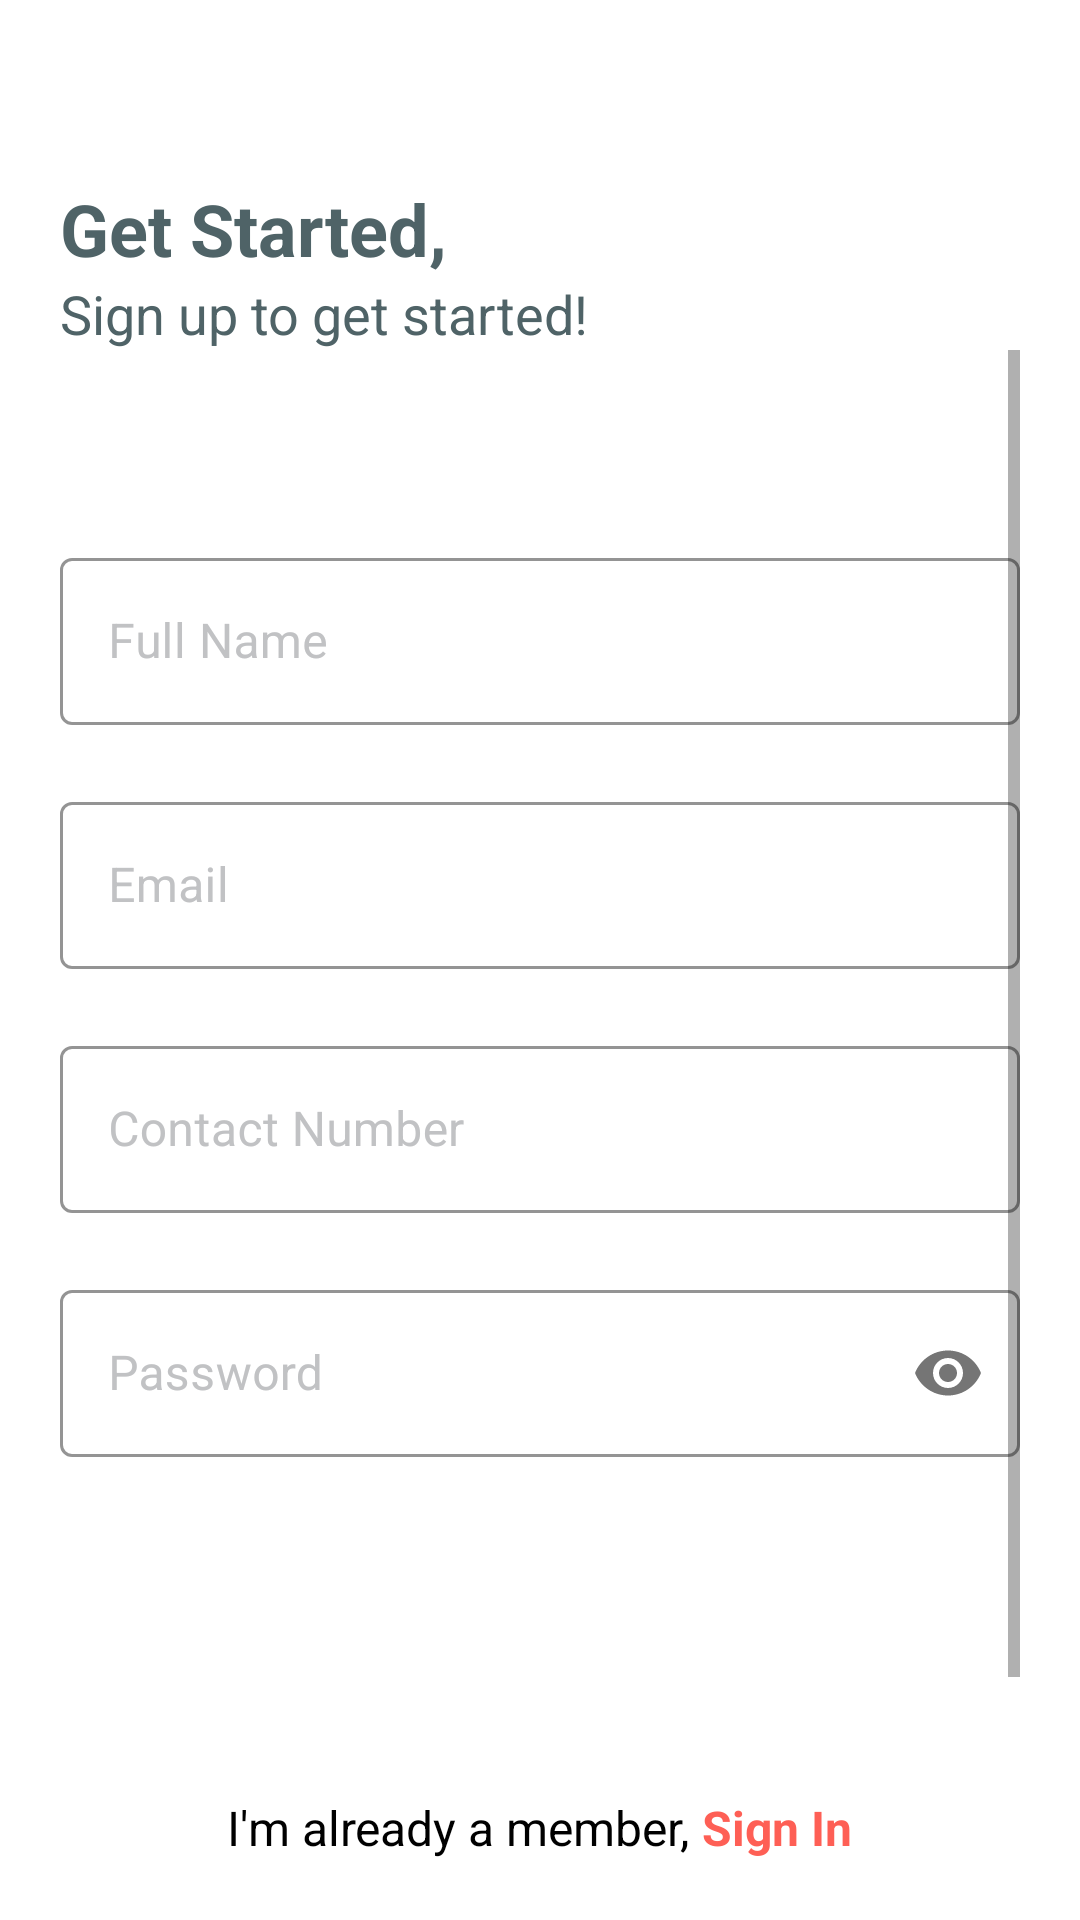

Write the Android layout XML for this screen, with the resource values it uses.
<!-- AndroidManifest.xml: application theme Theme.DriveAllNight -->
<!-- res/layout/activity_signup.xml -->
<?xml version="1.0" encoding="utf-8"?>

<RelativeLayout xmlns:android="http://schemas.android.com/apk/res/android"
    xmlns:app="http://schemas.android.com/apk/res-auto"
    xmlns:tools="http://schemas.android.com/tools"
    android:layout_width="match_parent"
    android:layout_height="match_parent"
    tools:context=".activities.SignupActivity">

    <RelativeLayout
        android:layout_width="match_parent"
        android:layout_height="wrap_content"
        android:padding="20dp">

        <LinearLayout
            android:id="@+id/title"
            android:layout_width="match_parent"
            android:layout_height="wrap_content"
            android:layout_marginTop="40dp"
            android:orientation="vertical">

            <TextView
                android:layout_width="wrap_content"
                android:layout_height="wrap_content"
                android:text="@string/start"
                android:textColor="@color/primaryDark"
                android:textSize="24sp"
                android:textStyle="bold" />

            <TextView
                android:layout_width="wrap_content"
                android:layout_height="wrap_content"
                android:text="Sign up to get started!"
                android:textColor="@color/primaryDark"
                android:textSize="18sp"/>

        </LinearLayout>

        <ScrollView
            android:layout_width="match_parent"
            android:layout_height="wrap_content"
            android:layout_below="@id/title"
            android:layout_above="@id/signin"
            android:fillViewport="true">

            <LinearLayout
                android:layout_width="match_parent"
                android:layout_height="wrap_content"
                android:layout_marginTop="20dp"
                android:layout_marginBottom="20dp"
                android:orientation="vertical"
                android:gravity="center">

                <com.google.android.material.textfield.TextInputLayout
                    android:id="@+id/name_lay"
                    android:layout_width="match_parent"
                    android:layout_height="wrap_content"
                    android:textColorHint="#c1c2c4"
                    app:boxStrokeWidth="1dp"
                    app:errorEnabled="true"
                    app:boxStrokeColor="@color/primaryDark"
                    style="@style/Widget.MaterialComponents.TextInputLayout.OutlinedBox">

                    <com.google.android.material.textfield.TextInputEditText
                        android:id="@+id/et_name"
                        android:layout_width="match_parent"
                        android:layout_height="wrap_content"
                        android:hint="Full Name"
                        android:inputType="text"
                        android:textColor="@color/black"/>

                </com.google.android.material.textfield.TextInputLayout>


                <com.google.android.material.textfield.TextInputLayout
                    android:id="@+id/email_lay"
                    android:layout_width="match_parent"
                    android:layout_height="wrap_content"
                    android:textColorHint="#c1c2c4"
                    app:boxStrokeWidth="1dp"
                    app:errorEnabled="true"
                    app:boxStrokeColor="@color/primaryDark"
                    style="@style/Widget.MaterialComponents.TextInputLayout.OutlinedBox">

                    <com.google.android.material.textfield.TextInputEditText
                        android:id="@+id/et_email"
                        android:layout_width="match_parent"
                        android:layout_height="wrap_content"
                        android:hint="Email"
                        android:inputType="textEmailAddress"
                        android:textColor="@color/black"/>

                </com.google.android.material.textfield.TextInputLayout>

                <com.google.android.material.textfield.TextInputLayout
                    android:id="@+id/phone_lay"
                    android:layout_width="match_parent"
                    android:layout_height="wrap_content"
                    android:textColorHint="#c1c2c4"
                    app:boxStrokeWidth="1dp"
                    app:errorEnabled="true"
                    app:boxStrokeColor="@color/primaryDark"
                    style="@style/Widget.MaterialComponents.TextInputLayout.OutlinedBox">

                    <com.google.android.material.textfield.TextInputEditText
                        android:id="@+id/et_phone"
                        android:layout_width="match_parent"
                        android:layout_height="wrap_content"
                        android:hint="Contact Number"
                        android:inputType="phone"
                        android:textColor="@color/black"
                        android:imeOptions="actionNext"/>

                </com.google.android.material.textfield.TextInputLayout>

                <com.google.android.material.textfield.TextInputLayout
                    android:id="@+id/pass_lay"
                    android:layout_width="match_parent"
                    android:layout_height="wrap_content"
                    android:textColorHint="#c1c2c4"
                    app:boxStrokeWidth="1dp"
                    app:errorEnabled="true"
                    app:passwordToggleEnabled="true"
                    app:boxStrokeColor="@color/primaryDark"
                    style="@style/Widget.MaterialComponents.TextInputLayout.OutlinedBox">

                    <com.google.android.material.textfield.TextInputEditText
                        android:id="@+id/et_password"
                        android:layout_width="match_parent"
                        android:layout_height="wrap_content"
                        android:hint="Password"
                        android:inputType="textPassword"
                        android:textColor="@color/black"/>

                </com.google.android.material.textfield.TextInputLayout>

                <Button
                    android:id="@+id/signup"
                    android:layout_width="match_parent"
                    android:layout_height="wrap_content"
                    android:background="@drawable/button_background"
                    app:backgroundTint="@null"
                    android:text="Sign up"
                    android:textAllCaps="false"
                    android:textSize="16sp"/>

            </LinearLayout>

        </ScrollView>

        <LinearLayout
            android:id="@+id/signin"
            android:layout_width="wrap_content"
            android:layout_height="wrap_content"
            android:layout_alignParentBottom="true"
            android:layout_marginBottom="20dp"
            android:layout_centerHorizontal="true">

            <TextView
                android:layout_width="wrap_content"
                android:layout_height="wrap_content"
                android:text="I'm already a member, "
                android:textSize="16sp"
                android:textColor="@color/black"/>

            <TextView
                android:layout_width="wrap_content"
                android:layout_height="wrap_content"
                android:id="@+id/txt_signnin"
                android:text="@string/Signin"
                android:textColor="@color/accent"
                android:textSize="16sp"
                android:textStyle="bold"/>

        </LinearLayout>

    </RelativeLayout>

</RelativeLayout>
<!-- resources referenced by this layout -->
<resources>
  <color name="accent">#FE5F55</color>
  <color name="black">#FF000000</color>
  <color name="primaryDark">#4F6367</color>
  <string name="Signin">Sign In</string>
  <string name="start">Get Started,</string>
  <style name="Theme.DriveAllNight" parent="Theme.MaterialComponents.DayNight.DarkActionBar">
  
          
          <item name="colorPrimary">@color/primaryColor</item>
          <item name="colorPrimaryVariant">@color/primaryDark</item>
          <item name="colorOnPrimary">@color/white</item>
  
  
          
          <item name="colorSecondary">@color/accent</item>
          <item name="colorSecondaryVariant">@color/accentDark</item>
          <item name="colorOnSecondary">@color/black</item>
  
          
          <item name="android:statusBarColor" tools:targetApi="l">?attr/colorPrimaryVariant</item>
  
          
          <item name="background">@color/beige</item>
  
      </style>
  <color name="primaryColor">#7A9E9F</color>
  <color name="white">#FFFFFFFF</color>
  <color name="accentDark">#EA3449</color>
  <color name="beige">#EEF5DB</color>
</resources>
